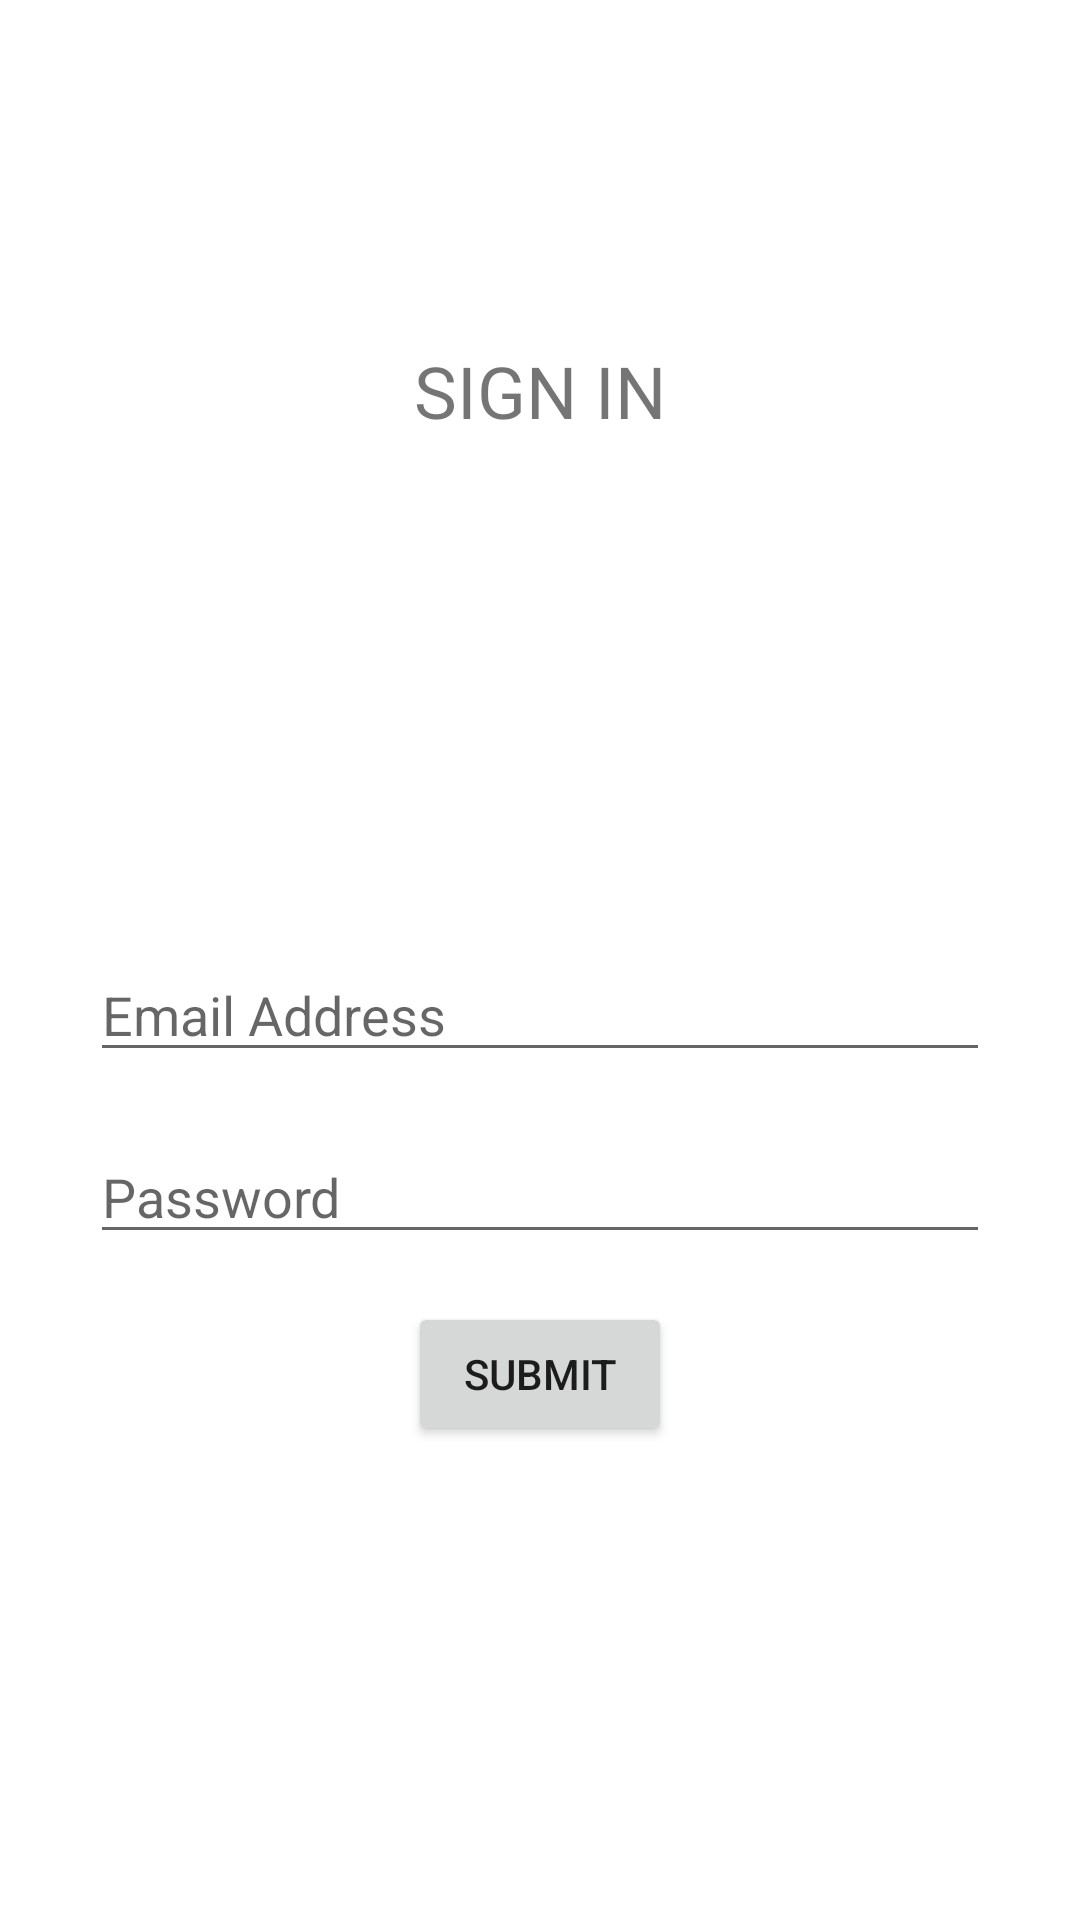

Here is an Android app screen rendered from its layout file. Give the layout XML and the strings, colors and styles it references.
<!-- AndroidManifest.xml: application theme Theme.AdvanceDiceRoller -->
<!-- res/layout/fragment_sign_in.xml -->
<?xml version="1.0" encoding="utf-8"?>
<androidx.constraintlayout.widget.ConstraintLayout xmlns:android="http://schemas.android.com/apk/res/android"
    xmlns:app="http://schemas.android.com/apk/res-auto"
    xmlns:tools="http://schemas.android.com/tools"
    android:layout_width="match_parent"
    android:layout_height="match_parent"
    tools:context=".authentication.SignInView">


    <TextView
        android:id="@+id/sign_in_text"
        android:layout_width="wrap_content"
        android:layout_height="wrap_content"
        android:padding="8dp"
        android:text="@string/sign_in_text"
        android:textAllCaps="true"
        android:textSize="24sp"
        app:layout_constraintBottom_toTopOf="@+id/sign_in_form"
        app:layout_constraintEnd_toEndOf="parent"
        app:layout_constraintStart_toStartOf="parent"
        app:layout_constraintTop_toTopOf="parent" />

    <androidx.constraintlayout.widget.ConstraintLayout
        android:id="@+id/sign_in_form"
        android:layout_width="wrap_content"
        android:layout_height="wrap_content"
        android:layout_marginTop="16dp"
        android:layout_marginBottom="16dp"
        android:paddingTop="20dp"
        android:paddingBottom="20dp"
        app:layout_constraintBottom_toBottomOf="parent"
        app:layout_constraintEnd_toEndOf="parent"
        app:layout_constraintStart_toStartOf="parent"
        app:layout_constraintTop_toBottomOf="@+id/sign_in_text"
        app:layout_constraintVertical_bias="0.0">


        <EditText
            android:id="@+id/email_address"
            android:layout_width="300dp"
            android:layout_height="wrap_content"
            android:layout_marginTop="16dp"
            android:layout_marginBottom="16dp"
            android:height="48dp"
            android:autofillHints="@string/email_address"
            android:ems="10"
            android:hint="@string/email_address"
            android:inputType="textEmailAddress"
            app:layout_constraintBottom_toTopOf="@+id/password"
            app:layout_constraintEnd_toEndOf="parent"
            app:layout_constraintStart_toStartOf="parent"
            app:layout_constraintTop_toTopOf="parent" />

        <EditText
            android:id="@+id/password"
            android:layout_width="300dp"
            android:layout_height="wrap_content"
            android:layout_marginTop="16dp"
            android:layout_marginBottom="16dp"
            android:height="48dp"
            android:autofillHints="@string/password"
            android:ems="10"
            android:hint="@string/password"
            android:inputType="textPassword"
            app:layout_constraintBottom_toBottomOf="parent"
            app:layout_constraintEnd_toEndOf="parent"
            app:layout_constraintStart_toStartOf="parent"
            app:layout_constraintTop_toTopOf="parent" />

        <Button
            android:id="@+id/submit_button"
            android:layout_width="wrap_content"
            android:layout_height="wrap_content"
            android:layout_marginStart="32dp"
            android:layout_marginTop="16dp"
            android:layout_marginEnd="32dp"
            android:layout_marginBottom="16dp"
            android:text="@string/submit"
            app:layout_constraintBottom_toBottomOf="parent"
            app:layout_constraintEnd_toEndOf="parent"
            app:layout_constraintStart_toStartOf="parent"
            app:layout_constraintTop_toBottomOf="@+id/password" />


    </androidx.constraintlayout.widget.ConstraintLayout>


</androidx.constraintlayout.widget.ConstraintLayout>
<!-- resources referenced by this layout -->
<resources>
  <string name="email_address">Email Address</string>
  <string name="password">Password</string>
  <string name="sign_in_text">Sign In</string>
  <string name="submit">Submit</string>
  <style name="Theme.AdvanceDiceRoller" parent="Theme.MaterialComponents.DayNight.DarkActionBar">
          
          <item name="colorPrimary">@color/purple_500</item>
          <item name="colorPrimaryVariant">@color/purple_700</item>
          <item name="colorOnPrimary">@color/white</item>
          
          <item name="colorSecondary">@color/teal_200</item>
          <item name="colorSecondaryVariant">@color/teal_700</item>
          <item name="colorOnSecondary">@color/black</item>
          
          <item name="android:statusBarColor">?attr/colorPrimaryVariant</item>
          
      </style>
  <!-- not gathered from this repository: default colours our renderer supplied (Android Studio template values) -->
  <color name="purple_500">#FF6200EE</color>
  <color name="purple_700">#FF3700B3</color>
  <color name="teal_200">#FF03DAC5</color>
  <color name="teal_700">#FF018786</color>
  <color name="black">#FF000000</color>
  <color name="white">#FFFFFFFF</color>
</resources>
